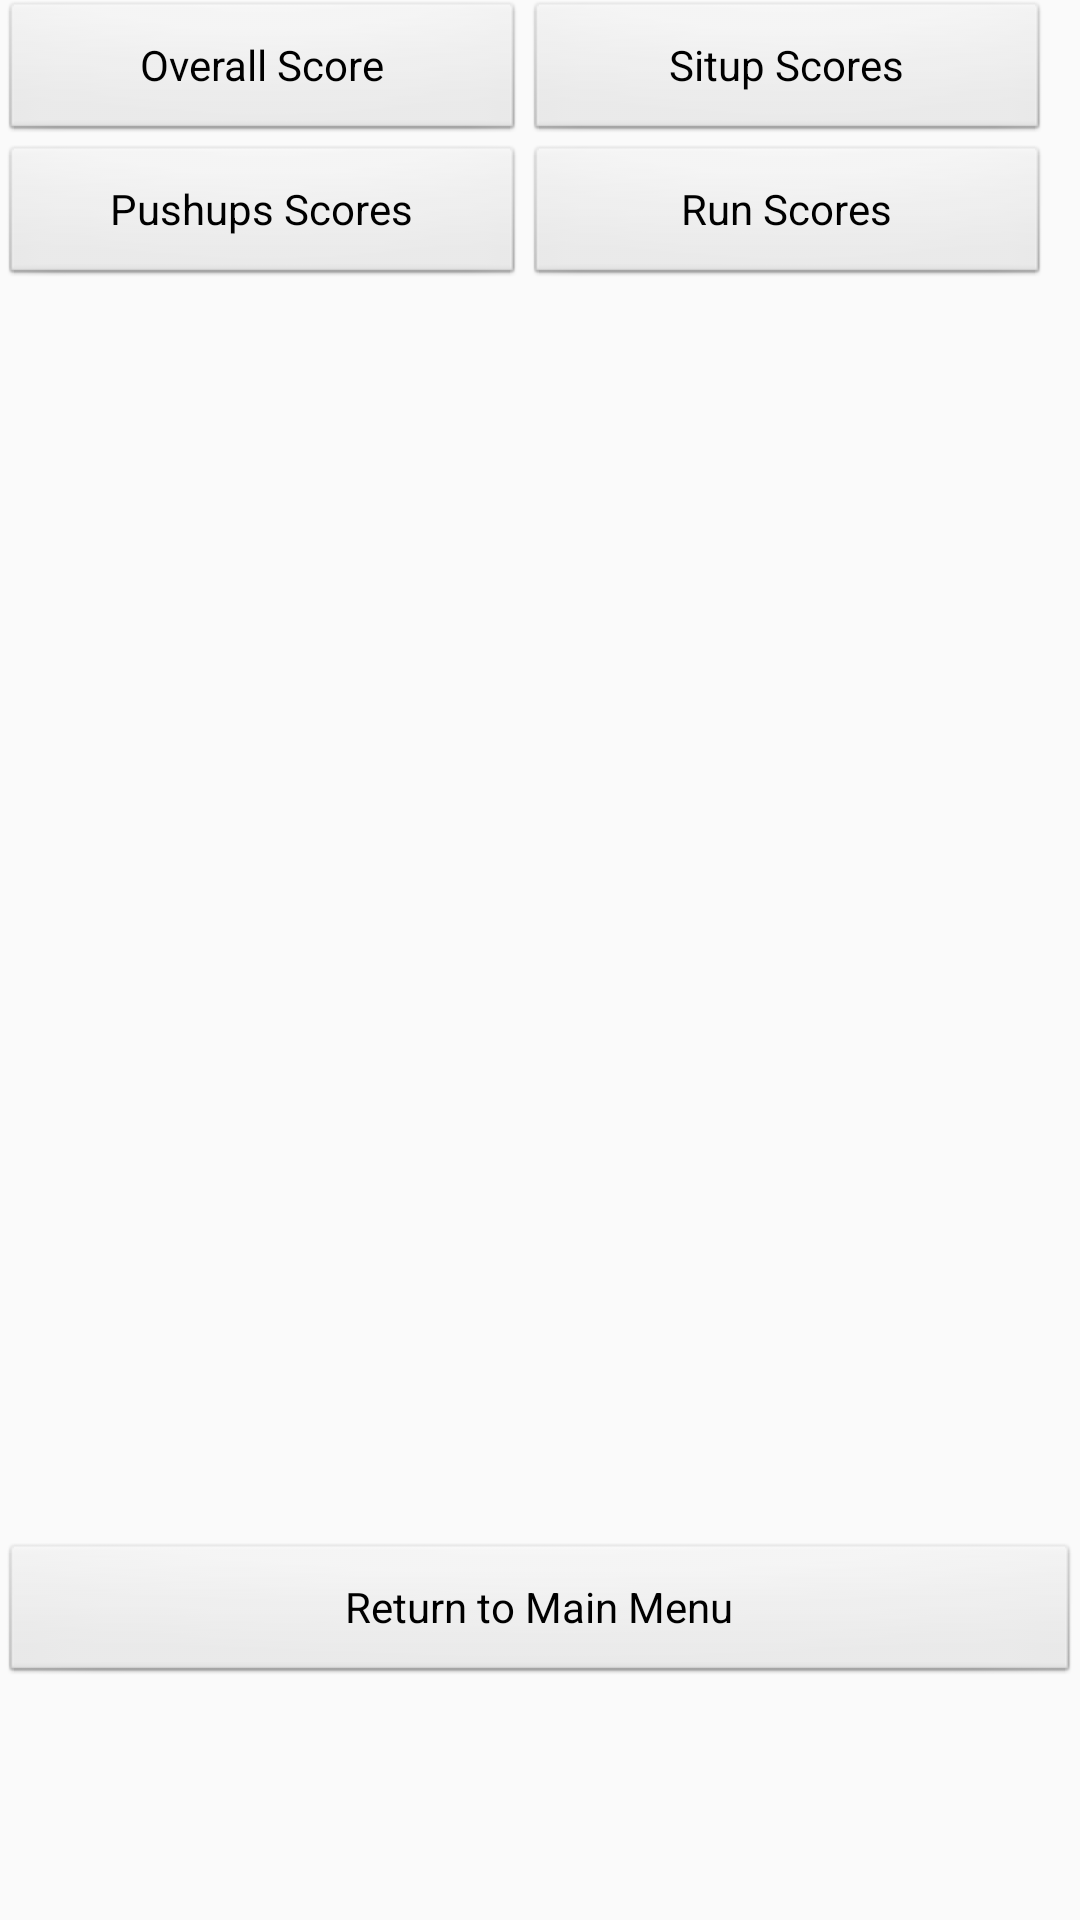

This screen was rendered from an Android layout file. Write that file and the resources it references.
<!-- AndroidManifest.xml: application theme AppTheme -->
<!-- res/layout/activity_history.xml -->
<?xml version="1.0" encoding="utf-8"?>
<RelativeLayout xmlns:android="http://schemas.android.com/apk/res/android"
    xmlns:app="http://schemas.android.com/apk/res-auto"
    xmlns:tools="http://schemas.android.com/tools"
    android:layout_width="match_parent"
    android:layout_height="match_parent"
    tools:context="com.militarypt.militarypt.History">

    <FrameLayout
        android:id="@+id/historyFrame"
        android:layout_width="match_parent"
        android:layout_height="400dp"
        tools:layout_editor_absoluteX="8dp"
        tools:layout_editor_absoluteY="208dp"
        android:layout_below="@+id/displayPush"
        android:layout_alignParentStart="true"
        android:layout_marginTop="18dp">

    </FrameLayout>


    <Button
        android:id="@+id/displayScores"
        style="@style/ButtonStyling"
        android:layout_width="175dp"
        android:layout_height="wrap_content"
        android:text="Overall Score"
        android:textColor="@color/black"
        tools:layout_editor_absoluteX="8dp"
        tools:layout_editor_absoluteY="2dp" />

    <Button
        android:id="@+id/displayPush"
        style="@style/ButtonStyling"
        android:layout_width="175dp"
        android:layout_height="wrap_content"
        android:layout_alignParentLeft="true"
        android:layout_alignParentStart="true"
        android:layout_below="@+id/displayScores"
        android:text="Pushups Scores"
        android:textColor="@color/black"
        tools:layout_editor_absoluteX="8dp"
        tools:layout_editor_absoluteY="50dp" />

    <Button
        android:id="@+id/displaySit"
        style="@style/ButtonStyling"
        android:layout_width="175dp"
        android:layout_height="wrap_content"
        android:layout_alignParentTop="true"
        android:layout_toEndOf="@+id/displayScores"
        android:layout_toRightOf="@+id/displayScores"
        android:text="Situp Scores"
        android:textColor="@color/black" />

    <Button
        android:id="@+id/displayRun"
        style="@style/ButtonStyling"
        android:layout_width="175dp"
        android:layout_height="wrap_content"
        android:layout_below="@+id/displaySit"
        android:layout_toEndOf="@+id/displayPush"
        android:layout_toRightOf="@+id/displayPush"
        android:text="Run Scores"
        android:textColor="@color/black" />

    <Button
        android:id="@+id/historyReturn"
        style="@style/ButtonStyling"
        android:layout_width="match_parent"
        android:layout_height="wrap_content"
        android:layout_alignParentStart="true"
        android:layout_below="@+id/historyFrame"
        android:text="Return to Main Menu" />

</RelativeLayout>
<!-- resources referenced by this layout -->
<resources>
  <color name="black">#000000</color>
  <style name="ButtonStyling" parent="@android:style/Widget.Button">
          <item name="colorButtonNormal">@color/white</item>
          <item name="android:colorAccent">@color/colorPrimaryDark</item>
  
          
          
      </style>
  <style name="AppTheme" parent="Theme.AppCompat.Light.DarkActionBar">
          
  
          
  
          <item name="colorPrimary">@color/colorPrimary</item>
          <item name="colorPrimaryDark">@color/colorPrimaryDark</item>
          <item name="colorAccent">@color/colorAccent</item>
      </style>
  <color name="white">#FFFFFF</color>
  <color name="colorPrimaryDark">#303F9F</color>
  <color name="colorPrimary">#3F51B5</color>
  <color name="colorAccent">#FF4081</color>
</resources>
